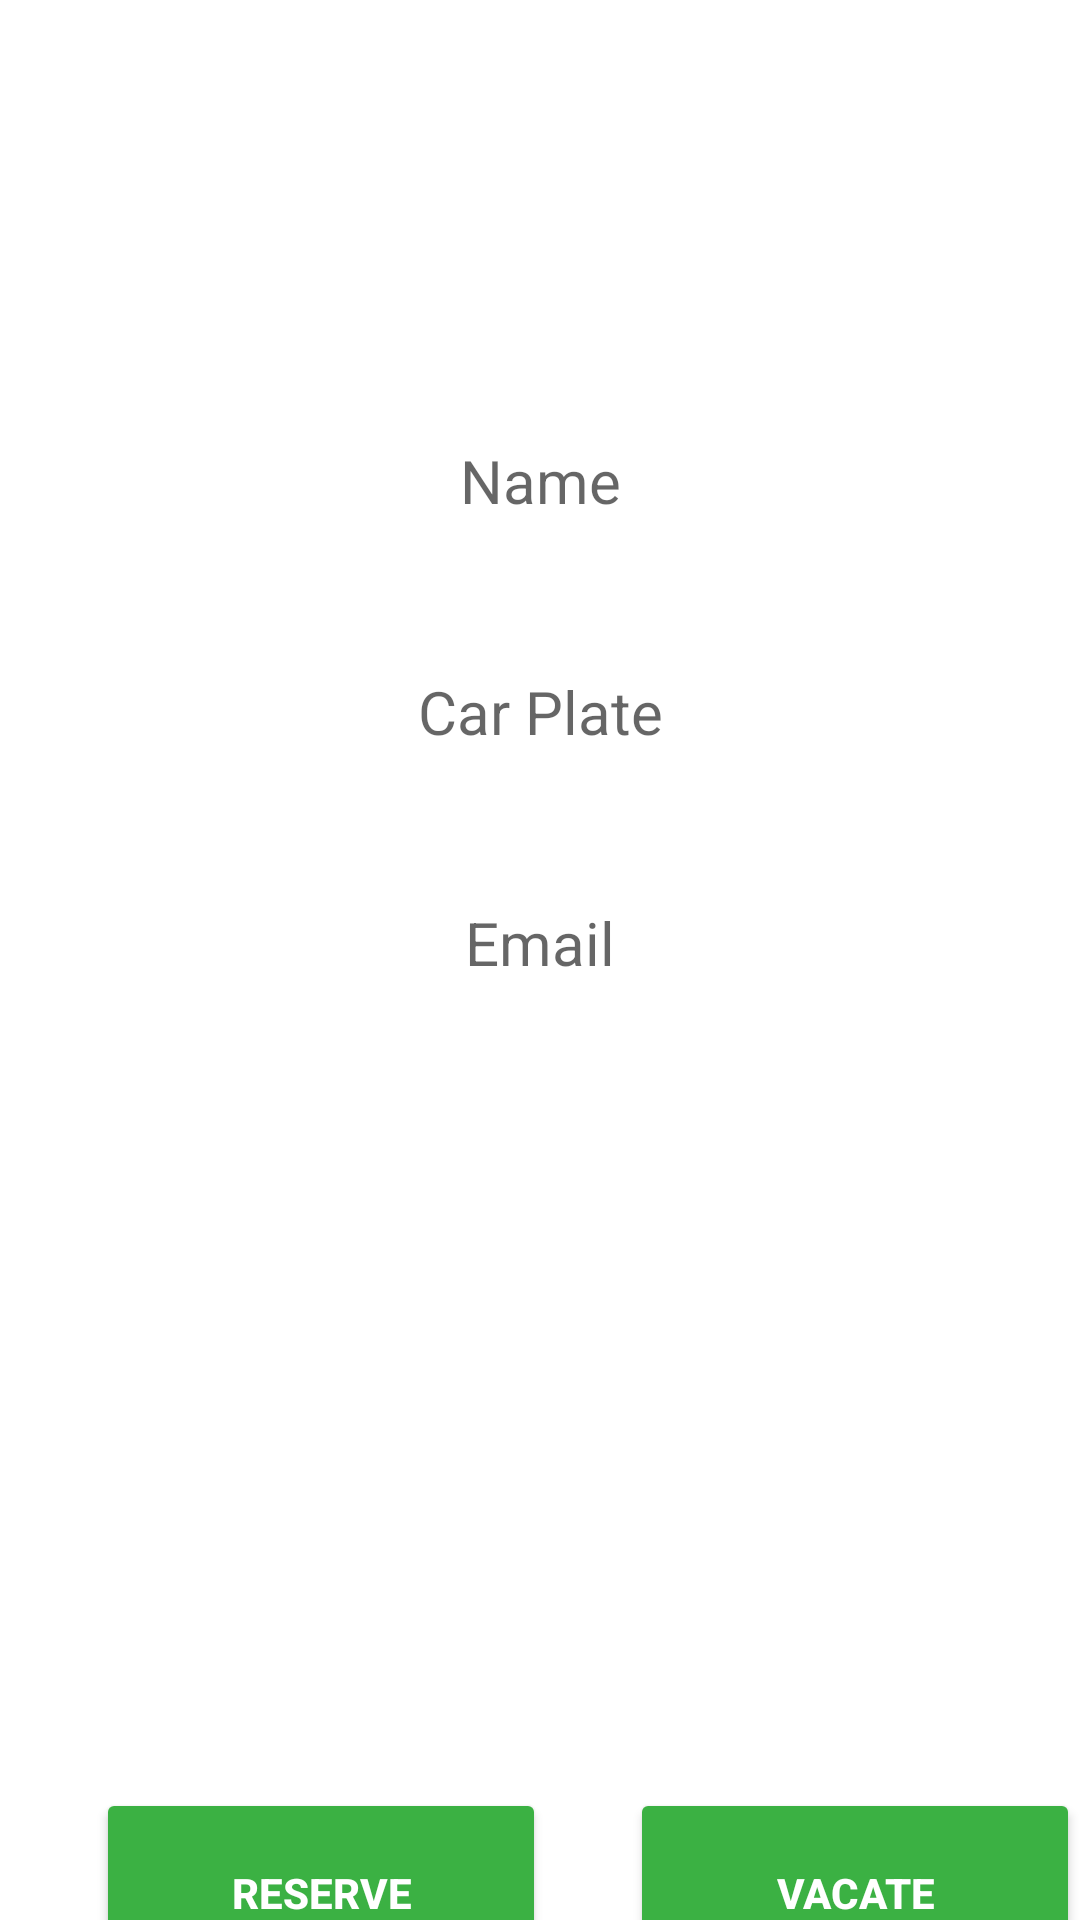

This screen was rendered from an Android layout file. Write that file and the resources it references.
<!-- AndroidManifest.xml: application theme Theme.Parkingbooker -->
<!-- res/layout/activity_spota.xml -->
<?xml version="1.0" encoding="utf-8"?>
<androidx.constraintlayout.widget.ConstraintLayout xmlns:android="http://schemas.android.com/apk/res/android"
    xmlns:app="http://schemas.android.com/apk/res-auto"
    xmlns:tools="http://schemas.android.com/tools"
    android:layout_width="match_parent"
    android:layout_height="match_parent"
    android:background="@drawable/background_login">

    <TextView
        android:id="@+id/logintext"
        android:layout_width="match_parent"
        android:layout_height="wrap_content"
        android:layout_margin="50dp"
        android:layout_marginTop="100dp"
        android:gravity="center"
        android:text="SPOT A"
        android:textColor="@color/white"
        android:textSize="35dp"
        android:textStyle="bold"
        app:layout_constraintEnd_toEndOf="parent"
        app:layout_constraintHorizontal_bias="0.494"
        app:layout_constraintStart_toStartOf="parent"
        app:layout_constraintTop_toTopOf="parent" />

    <TextView
        android:id="@+id/name"
        android:layout_width="match_parent"
        android:layout_height="wrap_content"
        android:layout_margin="50dp"
        android:layout_marginTop="100dp"
        android:gravity="center"
        android:hint="Name"
        android:textColor="@color/white"
        android:textSize="20dp"
        android:visibility="visible"
        app:layout_constraintEnd_toEndOf="parent"
        app:layout_constraintStart_toStartOf="parent"
        app:layout_constraintTop_toBottomOf="@+id/logintext" />

    <TextView
        android:id="@+id/carplate"
        android:layout_width="match_parent"
        android:layout_height="wrap_content"
        android:layout_margin="50dp"
        android:layout_marginTop="100dp"
        android:gravity="center"
        android:hint="Car Plate"
        android:textColor="@color/white"
        android:textSize="20dp"
        android:visibility="visible"
        app:layout_constraintEnd_toEndOf="parent"
        app:layout_constraintStart_toStartOf="parent"
        app:layout_constraintTop_toBottomOf="@+id/name" />

    <TextView
        android:id="@+id/email"
        android:layout_width="match_parent"
        android:layout_height="wrap_content"
        android:layout_margin="50dp"
        android:layout_marginTop="100dp"
        android:gravity="center"
        android:hint="Email"
        android:textColor="@color/white"
        android:textSize="20dp"
        android:visibility="visible"
        app:layout_constraintEnd_toEndOf="parent"
        app:layout_constraintStart_toStartOf="parent"
        app:layout_constraintTop_toBottomOf="@+id/carplate" />

    <Button
        android:id="@+id/reserve"
        android:layout_width="150dp"
        android:layout_height="70dp"
        android:layout_marginStart="32dp"
        android:layout_marginTop="596dp"
        android:backgroundTint="@color/green"
        android:gravity="center"
        android:text="Reserve"
        android:textColor="@color/white"
        android:textStyle="bold"
        app:layout_constraintStart_toStartOf="parent"
        app:layout_constraintTop_toTopOf="parent" />

    <Button
        android:id="@+id/vacate"
        android:layout_width="150dp"
        android:layout_height="70dp"
        android:layout_marginStart="28dp"
        android:layout_marginTop="596dp"
        android:backgroundTint="@color/green"
        android:gravity="center"
        android:text="Vacate"
        android:textColor="@color/white"
        android:textStyle="bold"
        app:layout_constraintEnd_toEndOf="parent"
        app:layout_constraintHorizontal_bias="0.542"
        app:layout_constraintStart_toEndOf="@+id/reserve"
        app:layout_constraintTop_toTopOf="parent" />

</androidx.constraintlayout.widget.ConstraintLayout>
<!-- resources referenced by this layout -->
<resources>
  <color name="green">#3BB143</color>
  <color name="white">#FFFFFFFF</color>
  <style name="Theme.Parkingbooker" parent="Theme.MaterialComponents.DayNight.DarkActionBar">
          
          <item name="colorPrimary">@color/purple_500</item>
          <item name="colorPrimaryVariant">@color/purple_700</item>
          <item name="colorOnPrimary">@color/white</item>
          
          <item name="colorSecondary">@color/teal_200</item>
          <item name="colorSecondaryVariant">@color/teal_700</item>
          <item name="colorOnSecondary">@color/black</item>
          
          <item name="android:statusBarColor">?attr/colorPrimaryVariant</item>
          
      </style>
  <color name="purple_500">#FF6200EE</color>
  <color name="purple_700">#FF3700B3</color>
  <color name="teal_200">#FF03DAC5</color>
  <color name="teal_700">#FF018786</color>
  <color name="black">#FF000000</color>
</resources>
